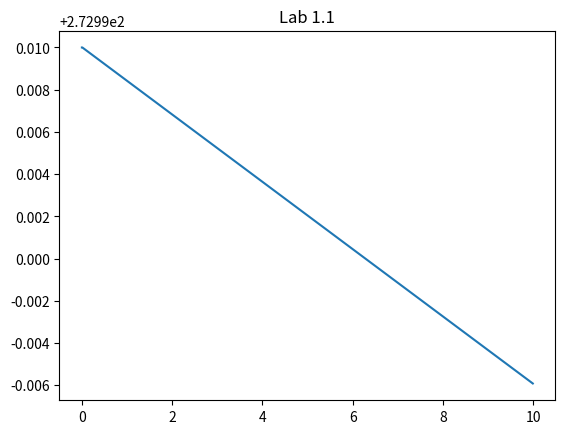

This figure's Python source:
import matplotlib.pyplot as plt
import numpy as np

N = 10
h = 0.01
t0 = 0
x0 = 273

nyu = 1.4
s = 0.02
l = 0.03
c = 4.18*1000
O = 273+20
m = 0.13 + 0.01


def f(xs, i):
    return -nyu*s*(xs[i] - O)/(l*c*m)


def diff(xs, i):
    return (f(xs, i) - f(xs, i-1)) / h


def resultf(xs, i):
    y = x0;
    for j in range(i, 1, -1):
        y += h*diff(xs, j)
    return y


def showPlot(xs, ys):
    plt.title("Lab 1.1");
    plt.plot(xs, ys);
    plt.show()


xs = []
ys = []

for x in np.arange(0, N, h):
    xs.append(x)

for i in range(0, len(xs)):
    ys.append(resultf(xs, i))

showPlot(xs, ys)